Photos from the image-classification dataset "final_split" in the GitHub repository FadhliRajwaa/retinopaty-diabetic. Its 4 classes are: mild diabetic retinopathy, moderate diabetic retinopathy, proliferate DR, severe diabetic retinopathy.

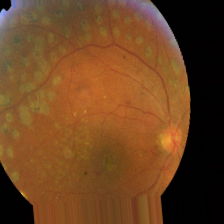
Label: proliferate DR

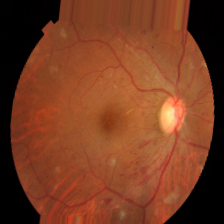
Label: proliferate DR

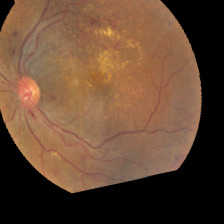
Label: moderate diabetic retinopathy

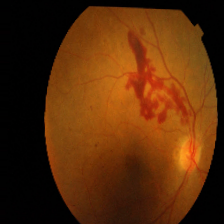
Label: severe diabetic retinopathy

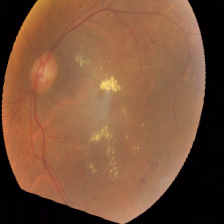
Label: moderate diabetic retinopathy

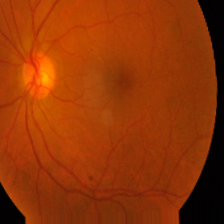
Label: mild diabetic retinopathy
